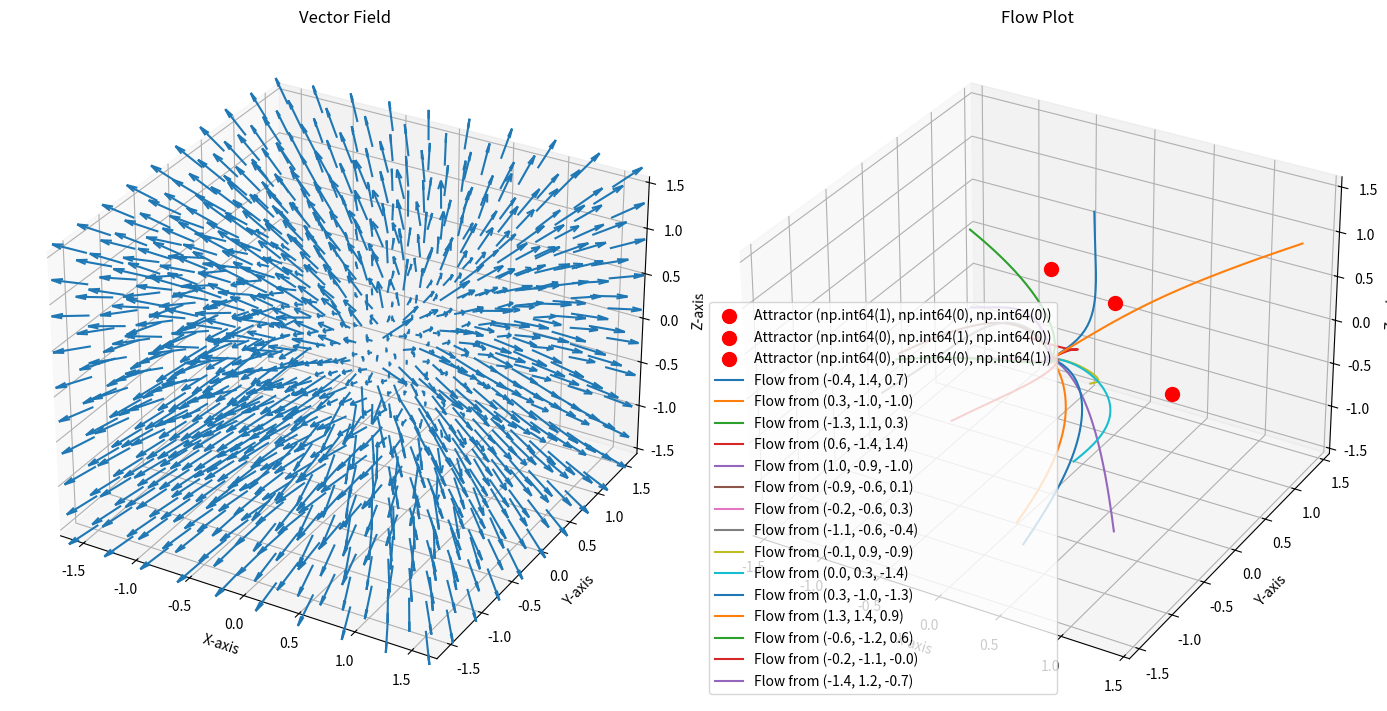

This figure's Python source:
import numpy as np
import matplotlib.pyplot as plt
from mpl_toolkits.mplot3d import Axes3D

# Define the potential function
def potential(x, y, z, alpha=1.0, beta=1.0, gamma=1.0):
    quadratic_term = alpha * (x**2 + y**2 + z**2)
    quartic_term = beta * (x**2 + y**2 + z**2)**2
    cyclic_term = gamma * (
        x**3 - 3*x*y**2 - 3*x*z**2 +
        y**3 - 3*y*x**2 - 3*y*z**2 +
        z**3 - 3*z*x**2 - 3*z*y**2
    )
    return quadratic_term + quartic_term + cyclic_term

# Define the gradient (vector field) of the potential
def gradient(x, y, z, alpha=1.0, beta=1.0, gamma=1.0):
    dV_dx = (
        2*alpha*x + 4*beta*x*(x**2 + y**2 + z**2) +
        3*gamma*(x**2 - y**2 - z**2)
    )
    dV_dy = (
        2*alpha*y + 4*beta*y*(x**2 + y**2 + z**2) +
        3*gamma*(y**2 - x**2 - z**2)
    )
    dV_dz = (
        2*alpha*z + 4*beta*z*(x**2 + y**2 + z**2) +
        3*gamma*(z**2 - x**2 - y**2)
    )
    return np.array([dV_dx, dV_dy, dV_dz])

# Create a grid of points for visualization
x = np.linspace(-1.5, 1.5, 10)
y = np.linspace(-1.5, 1.5, 10)
z = np.linspace(-1.5, 1.5, 10)
X, Y, Z = np.meshgrid(x, y, z)

# Evaluate the vector field on the grid
U, V, W = gradient(X, Y, Z)

# Define attractor positions
attractors = np.array([
    [1, 0, 0],
    [0, 1, 0],
    [0, 0, 1]
])

# Visualize the vector field
fig = plt.figure(figsize=(14, 7))
ax = fig.add_subplot(121, projection='3d')
ax.quiver(X, Y, Z, U, V, W, length=0.3, normalize=True)
ax.set_title("Vector Field")
ax.set_xlabel("X-axis")
ax.set_ylabel("Y-axis")
ax.set_zlabel("Z-axis")

# Visualize the flow plot
ax2 = fig.add_subplot(122, projection='3d')
for attractor in attractors:
    ax2.scatter(*attractor, color='red', s=100, label=f'Attractor {tuple(attractor)}')

# Create streamlines (approximated by trajectories)
def simulate_flow(x0, y0, z0, steps=200, dt=0.05):
    trajectory = [[x0, y0, z0]]
    for _ in range(steps):
        x, y, z = trajectory[-1]
        dx, dy, dz = gradient(x, y, z)
        norm = np.linalg.norm([dx, dy, dz])
        if norm == 0:
            break
        x_new = x - dt * dx / norm
        y_new = y - dt * dy / norm
        z_new = z - dt * dz / norm
        trajectory.append([x_new, y_new, z_new])
    return np.array(trajectory)

# Plot trajectories starting from random points
np.random.seed(42)
initial_points = np.random.uniform(-1.5, 1.5, (15, 3))
for x0, y0, z0 in initial_points:
    trajectory = simulate_flow(x0, y0, z0)
    ax2.plot(trajectory[:, 0], trajectory[:, 1], trajectory[:, 2], label=f"Flow from ({x0:.1f}, {y0:.1f}, {z0:.1f})")

ax2.set_title("Flow Plot")
ax2.set_xlabel("X-axis")
ax2.set_ylabel("Y-axis")
ax2.set_zlabel("Z-axis")

# Remove duplicate labels
handles, labels = ax2.get_legend_handles_labels()
by_label = dict(zip(labels, handles))
ax2.legend(by_label.values(), by_label.keys())

plt.tight_layout()
plt.show()
